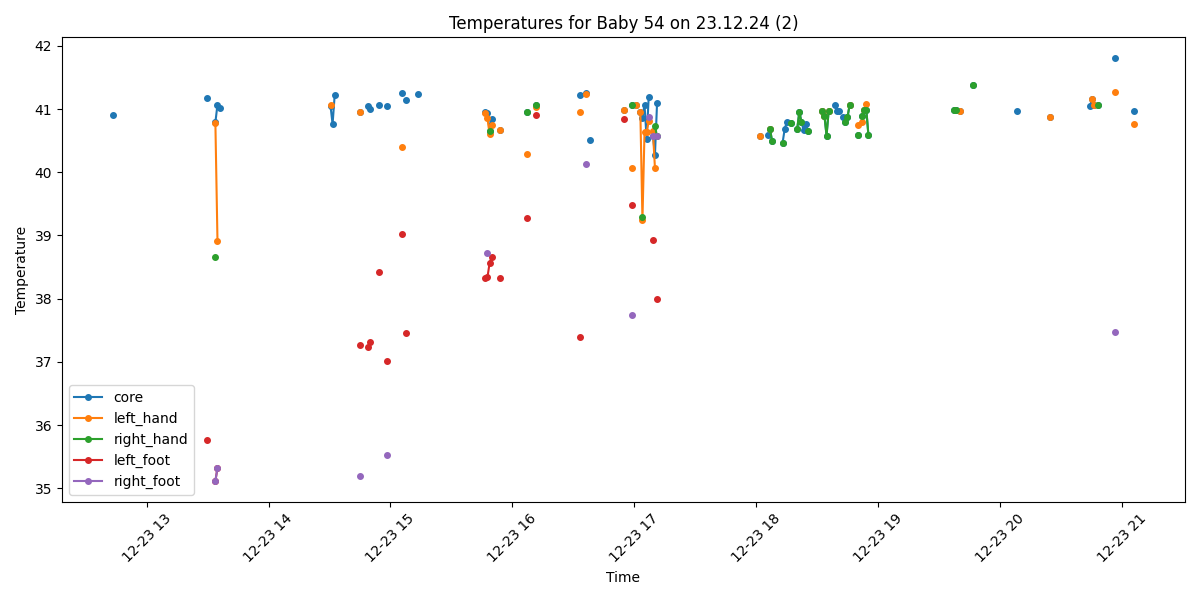

The file beside this chart, header and first rows:
Process, Image Path, core, left_hand, right_hand, left_foot, right_foot, limbs_avg, core_minus_limbs, diagnosis
False, /data/uabcvmsc/shared/newborn/54/23.12.2…, , , , , , , , 
True, /data/uabcvmsc/shared/newborn/54/23.12.2…, 40.9, , , , , , , Fever
False, /data/uabcvmsc/shared/newborn/54/23.12.2…, , , , , , , , 
False, /data/uabcvmsc/shared/newborn/54/23.12.2…, , , , , , , , 
False, /data/uabcvmsc/shared/newborn/54/23.12.2…, , , , , , , , 
False, /data/uabcvmsc/shared/newborn/54/23.12.2…, , , , , , , , 
False, /data/uabcvmsc/shared/newborn/54/23.12.2…, , , , , , , , 
False, /data/uabcvmsc/shared/newborn/54/23.12.2…, , , , , , , , 
False, /data/uabcvmsc/shared/newborn/54/23.12.2…, , , , , , , , 
False, /data/uabcvmsc/shared/newborn/54/23.12.2…, , , , , , , , 
False, /data/uabcvmsc/shared/newborn/54/23.12.2…, , , , , , , , 
False, /data/uabcvmsc/shared/newborn/54/23.12.2…, , , , , , , , 
False, /data/uabcvmsc/shared/newborn/54/23.12.2…, , , , , , , , 
False, /data/uabcvmsc/shared/newborn/54/23.12.2…, , , , , , , , 
False, /data/uabcvmsc/shared/newborn/54/23.12.2…, , , , , , , , 
False, /data/uabcvmsc/shared/newborn/54/23.12.2…, , , , , , , , 
False, /data/uabcvmsc/shared/newborn/54/23.12.2…, , , , , , , , 
False, /data/uabcvmsc/shared/newborn/54/23.12.2…, , , , , , , , 
False, /data/uabcvmsc/shared/newborn/54/23.12.2…, , , , , , , , 
False, /data/uabcvmsc/shared/newborn/54/23.12.2…, , , , , , , , 
False, /data/uabcvmsc/shared/newborn/54/23.12.2…, , , , , , , , 
False, /data/uabcvmsc/shared/newborn/54/23.12.2…, , , , , , , , 
False, /data/uabcvmsc/shared/newborn/54/23.12.2…, , , , , , , , 
False, /data/uabcvmsc/shared/newborn/54/23.12.2…, , , , , , , , 
False, /data/uabcvmsc/shared/newborn/54/23.12.2…, , , , , , , , 
False, /data/uabcvmsc/shared/newborn/54/23.12.2…, , , , , , , , 
False, /data/uabcvmsc/shared/newborn/54/23.12.2…, , , , , , , , 
False, /data/uabcvmsc/shared/newborn/54/23.12.2…, , , , , , , , 
False, /data/uabcvmsc/shared/newborn/54/23.12.2…, , , , , , , , 
False, /data/uabcvmsc/shared/newborn/54/23.12.2…, , , , , , , , 
False, /data/uabcvmsc/shared/newborn/54/23.12.2…, , , , , , , , 
False, /data/uabcvmsc/shared/newborn/54/23.12.2…, , , , , , , , 
False, /data/uabcvmsc/shared/newborn/54/23.12.2…, , , , , , , , 
False, /data/uabcvmsc/shared/newborn/54/23.12.2…, , , , , , , , 
False, /data/uabcvmsc/shared/newborn/54/23.12.2…, , , , , , , , 
False, /data/uabcvmsc/shared/newborn/54/23.12.2…, , , , , , , , 
False, /data/uabcvmsc/shared/newborn/54/23.12.2…, , , , , , , , 
False, /data/uabcvmsc/shared/newborn/54/23.12.2…, , , , , , , , 
False, /data/uabcvmsc/shared/newborn/54/23.12.2…, , , , , , , , 
False, /data/uabcvmsc/shared/newborn/54/23.12.2…, , , , , , , , 
False, /data/uabcvmsc/shared/newborn/54/23.12.2…, , , , , , , , 
False, /data/uabcvmsc/shared/newborn/54/23.12.2…, , , , , , , , 
False, /data/uabcvmsc/shared/newborn/54/23.12.2…, , , , , , , , 
False, /data/uabcvmsc/shared/newborn/54/23.12.2…, , , , , , , , 
False, /data/uabcvmsc/shared/newborn/54/23.12.2…, , , , , , , , 
False, /data/uabcvmsc/shared/newborn/54/23.12.2…, , , , , , , , 
True, /data/uabcvmsc/shared/newborn/54/23.12.2…, 41.17, , , 35.76, , 35.76, 5.41, Fever and Peripheral shutdown
False, /data/uabcvmsc/shared/newborn/54/23.12.2…, , , , , , , , 
False, /data/uabcvmsc/shared/newborn/54/23.12.2…, , , , , , , , 
False, /data/uabcvmsc/shared/newborn/54/23.12.2…, , , , , , , , 
True, /data/uabcvmsc/shared/newborn/54/23.12.2…, 40.79, 40.78, 38.66, 35.12, 35.12, 37.42, 3.37, Fever and Peripheral shutdown
True, /data/uabcvmsc/shared/newborn/54/23.12.2…, 41.07, 38.91, , 35.32, 35.32, 36.52, 4.55, Fever and Peripheral shutdown
True, /data/uabcvmsc/shared/newborn/54/23.12.2…, 41.02, , , , , , , Fever
False, /data/uabcvmsc/shared/newborn/54/23.12.2…, , , , , , , , 
False, /data/uabcvmsc/shared/newborn/54/23.12.2…, , , , , , , , 
False, /data/uabcvmsc/shared/newborn/54/23.12.2…, , , , , , , , 
False, /data/uabcvmsc/shared/newborn/54/23.12.2…, , , , , , , , 
False, /data/uabcvmsc/shared/newborn/54/23.12.2…, , , , , , , , 
False, /data/uabcvmsc/shared/newborn/54/23.12.2…, , , , , , , , 
False, /data/uabcvmsc/shared/newborn/54/23.12.2…, , , , , , , , 
... 440 more rows
